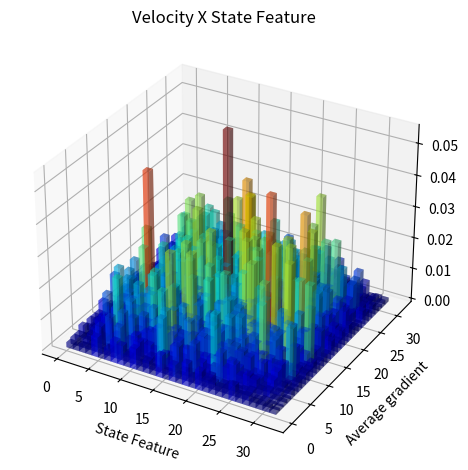
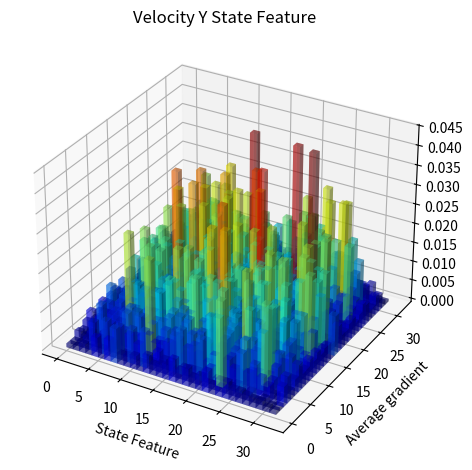
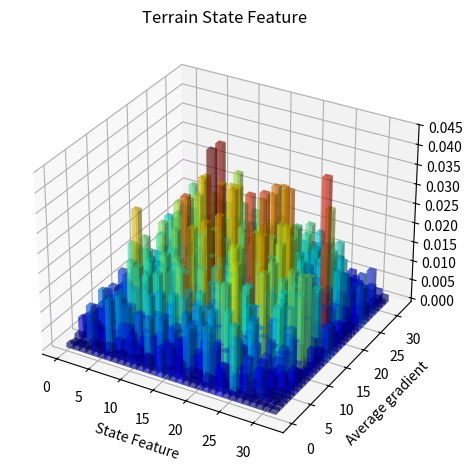

These figures' Python source, in order:

"""
Bar chart demo with pairs of bars grouped for easy comparison.
"""
from mpl_toolkits.mplot3d import Axes3D
import numpy as np
import matplotlib.pyplot as plt
import matplotlib.colors as colors
import matplotlib.cm as cm

bar_width = 0.35
terrain_shape = [32,32]
opacity = 0.4

grad = [0.0016378 , 0.00156294, 0.00225167, 0.00222466, 0.00632403,
        0.0022985 , 0.00393516, 0.00701326, 0.00622715, 0.00374444,
        0.00659865, 0.00243848, 0.00392422, 0.00234016, 0.00709856,
        0.00255103, 0.00538964, 0.00281675, 0.00716195, 0.0036122 ,
        0.00608605, 0.00391415, 0.00386751, 0.00305842, 0.00318574,
        0.00506418, 0.00271567, 0.00309278, 0.00185322, 0.00175238,
        0.00155903, 0.00097984, 0.00217352, 0.00047899, 0.0028862 ,
        0.00242593, 0.00866773, 0.00253552, 0.00376981, 0.01026084,
        0.00266477, 0.0039189 , 0.00756787, 0.00248352, 0.00427669,
        0.00365706, 0.00634972, 0.00508455, 0.01007679, 0.00297877,
        0.00323274, 0.0029295 , 0.00322023, 0.00409105, 0.00313202,
        0.0028662 , 0.00323687, 0.00261181, 0.00306942, 0.00355877,
        0.00143366, 0.00182262, 0.00104965, 0.00074746, 0.00221062,
        0.00213077, 0.00355409, 0.00556822, 0.00412781, 0.01106485,
        0.00608117, 0.0137784 , 0.00594269, 0.00788915, 0.00640753,
        0.00609509, 0.00532417, 0.01580878, 0.00506873, 0.00819359,
        0.00554428, 0.00875175, 0.01112121, 0.00586532, 0.00469887,
        0.00580675, 0.01096705, 0.00679122, 0.00870399, 0.00564624,
        0.00645455, 0.00575763, 0.00327765, 0.00387848, 0.00175689,
        0.00137496, 0.00388428, 0.00155562, 0.00438336, 0.00284942,
        0.00606404, 0.00715101, 0.00814856, 0.0052119 , 0.01169941,
        0.00672515, 0.00842714, 0.0091535 , 0.01113304, 0.01713091,
        0.01008522, 0.00897745, 0.00694241, 0.00696443, 0.00635418,
        0.00663477, 0.00676188, 0.00779879, 0.00634994, 0.00775695,
        0.00635862, 0.00530388, 0.00446102, 0.00494425, 0.00321143,
        0.00583571, 0.00255227, 0.00113026, 0.00249975, 0.00315114,
        0.00591994, 0.00736799, 0.00631596, 0.02131265, 0.00754073,
        0.01523226, 0.00701522, 0.0120755 , 0.00785124, 0.00878523,
        0.02160564, 0.00993871, 0.01103265, 0.0099601 , 0.01463411,
        0.00822343, 0.01119606, 0.01081976, 0.01941735, 0.01009691,
        0.01165   , 0.01133937, 0.01035944, 0.00920757, 0.00510526,
        0.00870049, 0.00473997, 0.00730483, 0.00357663, 0.00239042,
        0.00358428, 0.00421233, 0.00636132, 0.0043155 , 0.010009  ,
        0.00733297, 0.00820798, 0.01210156, 0.00869357, 0.00878145,
        0.01388286, 0.0084919 , 0.00971674, 0.0151281 , 0.00858312,
        0.00847299, 0.00913458, 0.00838515, 0.01143435, 0.01412709,
        0.01262607, 0.00748879, 0.00709471, 0.0080794 , 0.00658151,
        0.0085152 , 0.00956665, 0.00736104, 0.0082979 , 0.0082694 ,
        0.00262615, 0.0022794 , 0.00346849, 0.00400137, 0.01221757,
        0.00724537, 0.01014074, 0.009337  , 0.01303109, 0.01838438,
        0.0119307 , 0.01646372, 0.00896286, 0.01290397, 0.03141841,
        0.01227737, 0.01577936, 0.01108227, 0.01301664, 0.00992756,
        0.01503368, 0.00911954, 0.01287299, 0.01686912, 0.00977071,
        0.01160047, 0.00934554, 0.01118529, 0.008356  , 0.00782491,
        0.0059948 , 0.00751759, 0.00292737, 0.00313882, 0.00350757,
        0.00202189, 0.00661774, 0.00743396, 0.01147187, 0.01370423,
        0.01263942, 0.01357132, 0.01614882, 0.02269656, 0.01209997,
        0.01376382, 0.0196881 , 0.00945983, 0.01147498, 0.00904398,
        0.01043526, 0.00865128, 0.01424326, 0.00911623, 0.01136284,
        0.01097574, 0.01645425, 0.01087   , 0.01176744, 0.00730576,
        0.01031695, 0.01246672, 0.01014064, 0.00557157, 0.00347079,
        0.00249403, 0.00632172, 0.0031849 , 0.00647928, 0.00943949,
        0.01639715, 0.01011304, 0.01141216, 0.01225073, 0.01979466,
        0.01368338, 0.01228401, 0.01193865, 0.0105427 , 0.01262367,
        0.03010247, 0.01448676, 0.00892702, 0.01305431, 0.0109858 ,
        0.00957123, 0.00996199, 0.0113737 , 0.01071942, 0.01309462,
        0.01373835, 0.02770801, 0.01194591, 0.01277233, 0.00848028,
        0.01637189, 0.00429855, 0.00362686, 0.00373483, 0.00253301,
        0.01743408, 0.01179994, 0.01509697, 0.00994006, 0.02619721,
        0.01119516, 0.01379967, 0.0119511 , 0.01530195, 0.00870158,
        0.0115429 , 0.00869488, 0.01506643, 0.01409142, 0.02199216,
        0.00974966, 0.01589078, 0.01760227, 0.01375213, 0.0080212 ,
        0.01375011, 0.01274606, 0.01924119, 0.01088442, 0.01289575,
        0.01229199, 0.01585525, 0.00933752, 0.00376645, 0.00354075,
        0.0032377 , 0.00431184, 0.00937642, 0.01607349, 0.00962959,
        0.00800711, 0.01579468, 0.01608208, 0.00996333, 0.01320248,
        0.01462219, 0.01234382, 0.03018459, 0.01985129, 0.01227822,
        0.01528863, 0.0093423 , 0.01411294, 0.02422705, 0.01679468,
        0.01483193, 0.01381609, 0.02988321, 0.01224593, 0.01098257,
        0.01162605, 0.00747882, 0.00824192, 0.01413725, 0.00774966,
        0.00659665, 0.00458361, 0.01177283, 0.00231321, 0.00669459,
        0.00897322, 0.01107905, 0.0099799 , 0.01331088, 0.01027471,
        0.01633295, 0.01099826, 0.01199663, 0.01109839, 0.02373192,
        0.00814605, 0.01093   , 0.02377691, 0.0094531 , 0.0132911 ,
        0.01092582, 0.00868873, 0.01432833, 0.00967766, 0.01469365,
        0.0097153 , 0.01062912, 0.00911458, 0.01622547, 0.03182058,
        0.00833337, 0.01156949, 0.00450582, 0.00222119, 0.00361134,
        0.00401392, 0.00513891, 0.01255096, 0.0088992 , 0.04678901,
        0.0092645 , 0.01006368, 0.01161303, 0.01017309, 0.00980562,
        0.00933373, 0.00951747, 0.01192466, 0.01097841, 0.01001699,
        0.02060651, 0.01306697, 0.00803447, 0.01365654, 0.00943534,
        0.01154266, 0.01982277, 0.01701355, 0.01107771, 0.01174555,
        0.01284533, 0.01108834, 0.01564452, 0.01088912, 0.00478884,
        0.00270151, 0.00388565, 0.00329411, 0.01568174, 0.00895788,
        0.02712854, 0.00708737, 0.0159477 , 0.01346434, 0.01473746,
        0.02257533, 0.01061631, 0.01064365, 0.01244477, 0.00929743,
        0.03198494, 0.01834753, 0.01050384, 0.01369071, 0.01726013,
        0.0218418 , 0.01328104, 0.01410925, 0.01052737, 0.01264231,
        0.0334089 , 0.00890156, 0.00741499, 0.00646325, 0.00935529,
        0.02432805, 0.00472854, 0.00291207, 0.00403717, 0.00528164,
        0.00904043, 0.01304233, 0.01269669, 0.00929225, 0.02193575,
        0.00912396, 0.01085207, 0.01847528, 0.01432752, 0.01046385,
        0.02652229, 0.01440846, 0.01064422, 0.00923224, 0.01431999,
        0.0182651 , 0.01205233, 0.03097384, 0.01189313, 0.0139326 ,
        0.01577425, 0.01077836, 0.01016368, 0.01134777, 0.00852462,
        0.0233933 , 0.00547793, 0.00994725, 0.0093567 , 0.00280481,
        0.00385843, 0.00501564, 0.00880759, 0.00592133, 0.00857448,
        0.01041332, 0.01382021, 0.01606662, 0.0178093 , 0.01243115,
        0.01023067, 0.01271847, 0.00954695, 0.0114982 , 0.02119939,
        0.01581098, 0.0105774 , 0.01015742, 0.03229605, 0.00832819,
        0.02765287, 0.00983032, 0.04598448, 0.01111206, 0.01014766,
        0.03158962, 0.02153293, 0.01201798, 0.01397607, 0.00731487,
        0.00545502, 0.00579198, 0.00462588, 0.00390144, 0.00658147,
        0.00592284, 0.0109116 , 0.01471724, 0.01042939, 0.0104989 ,
        0.01927315, 0.0166508 , 0.0111659 , 0.01831297, 0.01050602,
        0.01046705, 0.00897967, 0.01004542, 0.00836467, 0.01084807,
        0.02027872, 0.02944032, 0.00843161, 0.01173939, 0.0187342 ,
        0.01108243, 0.03239136, 0.00950378, 0.00928894, 0.02745191,
        0.00616986, 0.01121914, 0.00579584, 0.00294202, 0.00453027,
        0.00279992, 0.00749189, 0.0046678 , 0.00818944, 0.01026245,
        0.0176856 , 0.02079291, 0.02216871, 0.01921291, 0.01248949,
        0.00950452, 0.01432011, 0.01013238, 0.01680755, 0.00983665,
        0.01014719, 0.00846186, 0.02440423, 0.02179235, 0.02862553,
        0.02472871, 0.01069611, 0.00931687, 0.01108791, 0.01520129,
        0.0402291 , 0.01367403, 0.01677784, 0.00594997, 0.00422947,
        0.00352826, 0.00342766, 0.00344474, 0.00560739, 0.00740037,
        0.00688671, 0.00804752, 0.01211566, 0.01301737, 0.02656469,
        0.03096246, 0.02291977, 0.02108324, 0.02082761, 0.00989333,
        0.02411046, 0.01903385, 0.01051632, 0.01784979, 0.03300792,
        0.01093718, 0.01104017, 0.0146773 , 0.01282621, 0.01326864,
        0.01421071, 0.01247962, 0.00874321, 0.00857805, 0.00759593,
        0.00954375, 0.00657031, 0.00576825, 0.00303064, 0.00360429,
        0.0073447 , 0.00761086, 0.00914463, 0.01022121, 0.02619725,
        0.01314652, 0.01476059, 0.01330642, 0.01492579, 0.01103411,
        0.01133889, 0.00726556, 0.01378442, 0.01910039, 0.01007553,
        0.02084955, 0.00954835, 0.00894974, 0.01710381, 0.01037234,
        0.01113109, 0.0112764 , 0.01076418, 0.00838692, 0.03267648,
        0.01222743, 0.00690587, 0.00737427, 0.00412053, 0.00272003,
        0.00394228, 0.00360037, 0.00771021, 0.00598142, 0.01028245,
        0.01842002, 0.00913399, 0.0203501 , 0.01546169, 0.01291306,
        0.01829636, 0.01197847, 0.01911287, 0.01481904, 0.01453873,
        0.01201292, 0.03742808, 0.02610589, 0.00988418, 0.02678629,
        0.02472485, 0.01188037, 0.01468935, 0.01276177, 0.01158731,
        0.01111671, 0.01632667, 0.0150909 , 0.0140218 , 0.00803856,
        0.00363987, 0.00532934, 0.00417776, 0.00448105, 0.00745075,
        0.00583989, 0.01211379, 0.00815761, 0.02921101, 0.01378708,
        0.0103938 , 0.01368409, 0.01396302, 0.01568545, 0.0546818 ,
        0.0147604 , 0.02536483, 0.04048662, 0.01274857, 0.00796165,
        0.0109223 , 0.01128115, 0.011182  , 0.00987245, 0.01931129,
        0.00906364, 0.02343979, 0.01671762, 0.01001313, 0.01337291,
        0.00646726, 0.01107309, 0.00804291, 0.00272852, 0.00341293,
        0.00396711, 0.00727748, 0.00700297, 0.00921599, 0.01015424,
        0.01824747, 0.03014988, 0.0102276 , 0.01103045, 0.01215343,
        0.01174222, 0.01829503, 0.03244702, 0.01109032, 0.03450185,
        0.01104904, 0.01290533, 0.00878352, 0.01041145, 0.02072658,
        0.01104277, 0.01115622, 0.01027648, 0.01669767, 0.01525042,
        0.01078959, 0.01262737, 0.00718466, 0.00806702, 0.00565053,
        0.00248501, 0.00738476, 0.00311762, 0.01013805, 0.00964584,
        0.02126131, 0.01918681, 0.01515384, 0.01049463, 0.01368909,
        0.01251602, 0.01678755, 0.01195492, 0.01534734, 0.00952325,
        0.02312711, 0.01005244, 0.0161312 , 0.01467998, 0.01448672,
        0.01051654, 0.01306444, 0.00975115, 0.01065717, 0.01201074,
        0.02931516, 0.0084731 , 0.02543244, 0.00924757, 0.00772252,
        0.00619596, 0.00526415, 0.00227772, 0.01065158, 0.00319668,
        0.00536546, 0.00760882, 0.00821634, 0.01057645, 0.01142522,
        0.01261592, 0.01744585, 0.01104241, 0.0178068 , 0.01283494,
        0.01106697, 0.01617124, 0.01198003, 0.01455926, 0.01081043,
        0.01079748, 0.01000867, 0.01412505, 0.01182148, 0.01833263,
        0.01731379, 0.01290954, 0.02118274, 0.0131336 , 0.01369139,
        0.02492922, 0.01707176, 0.00777727, 0.00428014, 0.00545641,
        0.00346062, 0.00566896, 0.00806709, 0.01428757, 0.00919786,
        0.00708378, 0.02045865, 0.01213553, 0.01047586, 0.0086488 ,
        0.02261969, 0.00889684, 0.01195248, 0.00988817, 0.01071156,
        0.00930972, 0.01869563, 0.0108304 , 0.01166318, 0.01060617,
        0.01662054, 0.01127155, 0.00977857, 0.00886398, 0.01860709,
        0.00790905, 0.00937066, 0.01175485, 0.006043  , 0.01151066,
        0.00371531, 0.00389049, 0.0059659 , 0.00276307, 0.0065589 ,
        0.00679075, 0.00831841, 0.01090127, 0.02198975, 0.02086316,
        0.01753454, 0.01331413, 0.00688773, 0.00978043, 0.01345943,
        0.01374855, 0.00900004, 0.01849911, 0.00683044, 0.01186076,
        0.01699031, 0.01825659, 0.00966565, 0.00981358, 0.00941898,
        0.00930408, 0.00808737, 0.00711192, 0.00946816, 0.00868959,
        0.0048745 , 0.01209148, 0.00398849, 0.00243876, 0.00768042,
        0.00829971, 0.00697716, 0.0061237 , 0.01516789, 0.00902823,
        0.0084751 , 0.0065389 , 0.01129162, 0.00755472, 0.01038956,
        0.0081142 , 0.01509772, 0.01163833, 0.00934232, 0.00774671,
        0.02205699, 0.00634496, 0.00866689, 0.00776279, 0.00923189,
        0.00797258, 0.01677383, 0.00749256, 0.00773942, 0.00740728,
        0.00902615, 0.01034494, 0.00695764, 0.00545954, 0.00340021,
        0.00401205, 0.00346937, 0.001098  , 0.00817188, 0.00364938,
        0.01167766, 0.00474182, 0.00748624, 0.01196403, 0.02351527,
        0.01596798, 0.00674312, 0.00627792, 0.00712042, 0.0108477 ,
        0.00897756, 0.00571866, 0.008621  , 0.00630092, 0.00722258,
        0.00528764, 0.0062036 , 0.01074405, 0.00745139, 0.00546935,
        0.01348233, 0.00927939, 0.00616685, 0.00464805, 0.00567389,
        0.00319399, 0.0031897 , 0.00156185, 0.00216042, 0.00203137,
        0.0048852 , 0.01369618, 0.00868484, 0.00800268, 0.00824651,
        0.00785242, 0.00936202, 0.0054493 , 0.00927845, 0.00591454,
        0.00778493, 0.00581598, 0.01079934, 0.00478146, 0.01044104,
        0.00697489, 0.00926237, 0.00517876, 0.00783168, 0.00478161,
        0.03152962, 0.00922981, 0.00836546, 0.01019985, 0.00687366,
        0.00588992, 0.01083293, 0.00320991, 0.0028088 , 0.00122807,
        0.00103573, 0.00128127, 0.00167532, 0.00283577, 0.00219692,
        0.00236564, 0.00266506, 0.00292901, 0.00298747, 0.00437842,
        0.00438583, 0.00322333, 0.00345629, 0.00270141, 0.00462243,
        0.00425216, 0.00361407, 0.00545672, 0.00289152, 0.003913  ,
        0.00284373, 0.0026508 , 0.00319694, 0.00269765, 0.00477913,
        0.00346997, 0.00259127, 0.0039238 , 0.00406522, 0.00150327,
        0.00264661, 0.00155151, 0.00207831, 0.00111526, 0.00528652,
        0.00187858, 0.00510754, 0.00334638, 0.00462515, 0.00287626,
        0.00684669, 0.00256442, 0.00434484, 0.00299601, 0.00506801,
        0.0035993 , 0.00413312, 0.00385568, 0.01278862, 0.00343005,
        0.0050505 , 0.00466545, 0.00369752, 0.00338511, 0.01267525,
        0.00444893, 0.01001322, 0.00297605, 0.00346123, 0.00313766,
        0.00518322, 0.00125192, 0.00155022, 0.00126376, 0.00100763,
        0.00113311, 0.00223106, 0.00179529, 0.00504157, 0.00270314,
        0.00547659, 0.00893857, 0.00281589, 0.0030048 , 0.00347925,
        0.00233606, 0.00463215, 0.00287899, 0.0034436 , 0.00396239,
        0.0058339 , 0.00353433, 0.00451299, 0.00288428, 0.00374657,
        0.00541827, 0.00249377, 0.00426269, 0.00428212, 0.00311141,
        0.00309029, 0.00260622, 0.00222427, 0.00219878, 0.00122602,
        0.0009125 , 0.00103756, 0.00145169, 0.00295386, 0.0075614 ,
        0.00400737, 0.00894696, 0.00382478, 0.00847025, 0.00212458,
        0.00885887, 0.00550666, 0.00943925, 0.00223165, 0.00521045,
        0.00374259, 0.00365333, 0.00224904, 0.00329699, 0.00351391,
        0.0035511 , 0.00259399, 0.00538926, 0.00308663, 0.00301944,
        0.00237054, 0.00336944, 0.0013757 , 0.00265044, 0.00076181,
        0.00190548, 0.00067965, 0.00107715, 0.00262277, 0.00202664,
        0.00346525, 0.00300452, 0.00435244, 0.00733634, 0.00559439,
        0.00683916, 0.00594451, 0.0062343 , 0.00673836, 0.00754993,
        0.00594682, 0.00614224, 0.00720946, 0.00950415, 0.01145583,
        0.00740447, 0.00860209, 0.01066693, 0.00533464, 0.0076323 ,
        0.0219424 , 0.00763499, 0.00594392, 0.01029513, 0.00586353,
        0.00854909, 0.00571514, 0.00422086, 0.00253901, 0.00515482,
        0.00222784, 0.0017862 , 0.0023785 , 0.0103039 , 0.00485465,
        0.00759547, 0.00754993, 0.01013552, 0.00407188, 0.0103802 ,
        0.00487287, 0.00943903, 0.00583783, 0.00888954, 0.00573418,
        0.00760999, 0.0041234 , 0.00993918, 0.00535213, 0.00951643,
        0.0161349 , 0.01623872, 0.01139286, 0.00749507, 0.00392885,
        0.01266537, 0.00533647, 0.00568633, 0.00397047, 0.00474536,
        0.00088406, 0.00684409, 0.003567  , 0.00380662, 0.00553041,
        0.00735763, 0.00743825, 0.00779732, 0.0091794 , 0.01082649,
        0.01021416, 0.00930953, 0.02447134, 0.0095509 , 0.00973563,
        0.011319  , 0.0083799 , 0.00825836, 0.01233757, 0.00962829,
        0.01020578, 0.0078051 , 0.00699262, 0.00825769, 0.01192941,
        0.00824622, 0.00782946, 0.0085739 , 0.00960991, 0.01466164,
        0.00459809, 0.00705248, 0.00450331, 0.00211745, 0.00525783,
        0.00287779, 0.00620059, 0.00613959, 0.0075075 , 0.00814247,
        0.00690357, 0.00973826, 0.00714156, 0.01011631, 0.01036486,
        0.01560758, 0.00627135, 0.01195893, 0.01112286, 0.01002636,
        0.00753971, 0.00806522, 0.00604123, 0.00985935, 0.00653302,
        0.01124256, 0.01268491, 0.00889315, 0.01034818, 0.01073167,
        0.00989818, 0.0209587 , 0.00411966, 0.00947113, 0.00139281,
        0.00420611, 0.00247204, 0.00306558, 0.00770689, 0.0075855 ,
        0.00875529, 0.00748377, 0.01008929, 0.01482299, 0.01404057,
        0.01184525, 0.01451741, 0.00940356, 0.01878779, 0.01374101,
        0.0121787 , 0.01153334, 0.02101672, 0.01049127, 0.01221899,
        0.00918243, 0.01984254, 0.01272384, 0.01415733, 0.00940215,
        0.01705867, 0.01112297, 0.01218194, 0.01897022, 0.00790687,
        0.00644341, 0.00832292, 0.00697701, 0.00348728, 0.00466296,
        0.01111166, 0.00527263, 0.0096911 , 0.0260804 , 0.01404479,
        0.01096657, 0.0084716 , 0.0133849 , 0.01371267, 0.01597663,
        0.01725665, 0.01555155, 0.00707024, 0.01964237, 0.00845808,
        0.0146882 , 0.00866274, 0.01312918, 0.01077469, 0.01397589,
        0.01101798, 0.02534778, 0.00827137, 0.01320191, 0.00600822,
        0.01833615, 0.00498819, 0.00981292, 0.00161114, 0.00366186,
        0.00539953, 0.00407587, 0.00951977, 0.00665235, 0.01003591,
        0.01272361, 0.01013894, 0.0119354 , 0.01124265, 0.00978248,
        0.0124336 , 0.01108116, 0.02469064, 0.01152215, 0.01704376,
        0.01205787, 0.01707919, 0.01990612, 0.019174  , 0.01045654,
        0.01335888, 0.01319457, 0.01127072, 0.01206816, 0.01218232,
        0.01120894, 0.00830801, 0.00801868, 0.01451873, 0.00984665,
        0.00320168, 0.00384594, 0.00362026, 0.00451607, 0.00799095,
        0.00566353, 0.00903474, 0.01067597, 0.01148709, 0.02209921,
        0.01795508, 0.0145337 , 0.01112451, 0.01247386, 0.00780459,
        0.02455472, 0.01865613, 0.01754577, 0.01149857, 0.01348591,
        0.00714189, 0.01923753, 0.00830669, 0.01268108, 0.00895829,
        0.01352654, 0.00813922, 0.01290958, 0.00903834, 0.01175996,
        0.00706254, 0.01373382, 0.00413127, 0.00546196, 0.00519622,
        0.00238575, 0.00996479, 0.00759128, 0.01680105, 0.0103772 ,
        0.00779424, 0.01133162, 0.02062547, 0.01400551, 0.01141088,
        0.00890677, 0.01089613, 0.01270946, 0.02094733, 0.01533845,
        0.03021167, 0.014033  , 0.03063149, 0.01825858, 0.0140412 ,
        0.01009253, 0.01523586, 0.01328144, 0.01322956, 0.00846788,
        0.00902504, 0.01730758, 0.00605709, 0.0059388 , 0.00509868,
        0.00401495, 0.00378235, 0.00411182, 0.00487876, 0.00473629,
        0.00861637, 0.02385113, 0.0079534 , 0.01360548, 0.00870307,
        0.01193672, 0.00907211, 0.01889688, 0.01274364, 0.01032478,
        0.01095218, 0.02348579, 0.01192032, 0.03557207, 0.01822591,
        0.01490708, 0.01147757, 0.01794436, 0.01445427, 0.01878485,
        0.00782927, 0.0149064 , 0.00817307, 0.01180117, 0.00638501,
        0.01374455, 0.00223757, 0.00548942, 0.00440942, 0.0030719 ,
        0.00602718, 0.00542627, 0.01442057, 0.01413479, 0.01916734,
        0.00986526, 0.01201931, 0.01122971, 0.01219711, 0.01062447,
        0.01506171, 0.01599828, 0.01091557, 0.01049687, 0.0113403 ,
        0.01083414, 0.01840238, 0.01963199, 0.01082738, 0.01085183,
        0.02141015, 0.01772919, 0.01006475, 0.01224207, 0.01900627,
        0.00990708, 0.007198  , 0.00769866, 0.00895463, 0.00392544,
        0.00276383, 0.00341422, 0.00638195, 0.00615564, 0.01166797,
        0.02004557, 0.01060299, 0.02046601, 0.01021291, 0.01227864,
        0.01161914, 0.01039569, 0.01167602, 0.02002526, 0.01523868,
        0.01222998, 0.01503393, 0.01869077, 0.00870485, 0.01849252,
        0.00910803, 0.0115042 , 0.00820241, 0.0245033 , 0.00808381,
        0.02392152, 0.01299428, 0.01131135, 0.00613554, 0.02215774,
        0.00293081, 0.00465005, 0.00325003, 0.00245807, 0.00649039,
        0.01745027, 0.00955902, 0.0105046 , 0.02214778, 0.01210691,
        0.0119417 , 0.01002507, 0.01731549, 0.0131836 , 0.01015257,
        0.01246691, 0.01133476, 0.01000693, 0.01363028, 0.00977553,
        0.01160006, 0.01426717, 0.01378233, 0.01851043, 0.01934495,
        0.00949704, 0.01497663, 0.01042287, 0.00991405, 0.01864229,
        0.0060193 , 0.00991466, 0.00342397, 0.00449401, 0.00743453,
        0.00249011, 0.00828138, 0.00555732, 0.01699129, 0.02073103,
        0.01674513, 0.01386744, 0.01851057, 0.01555657, 0.01048534,
        0.01173678, 0.01122063, 0.01259452, 0.0081106 , 0.0235232 ,
        0.01283524, 0.02726275, 0.01224087, 0.00976305, 0.01606966,
        0.01319379, 0.00764445, 0.01905878, 0.00962168, 0.01184696,
        0.0054517 , 0.02398259, 0.00579362, 0.01873123, 0.00305329,
        0.00380795, 0.00390271, 0.00311329, 0.00765292, 0.00537106,
        0.00954682, 0.00853361, 0.01144043, 0.03556975, 0.01305473,
        0.01462702, 0.01571658, 0.01246198, 0.02029027, 0.01074706,
        0.01334218, 0.01123303, 0.01247536, 0.01566392, 0.01179956,
        0.02587443, 0.01777604, 0.01325404, 0.0200207 , 0.01090694,
        0.02083567, 0.01282412, 0.00849458, 0.02571478, 0.00701187,
        0.01413053, 0.0039687 , 0.01031878, 0.00385509, 0.00282314,
        0.00718762, 0.0053154 , 0.0094012 , 0.02441686, 0.01008159,
        0.0257674 , 0.00892858, 0.03242823, 0.01375333, 0.01612932,
        0.01312516, 0.01182156, 0.01021632, 0.01487424, 0.01458282,
        0.01453949, 0.00979745, 0.01685952, 0.00874209, 0.02661535,
        0.0120976 , 0.01802266, 0.00922117, 0.01491337, 0.00644523,
        0.02110152, 0.00825854, 0.01919137, 0.00194019, 0.0067649 ,
        0.00365866, 0.00417467, 0.00931307, 0.0074775 , 0.01362668,
        0.00912076, 0.02897756, 0.00901825, 0.01105822, 0.01168948,
        0.02663292, 0.01005115, 0.02471913, 0.013596  , 0.02160007,
        0.01615108, 0.01243602, 0.01421083, 0.02021131, 0.03939603,
        0.0199807 , 0.00924123, 0.01269284, 0.00887526, 0.01283215,
        0.00858307, 0.01134743, 0.01119268, 0.00533612, 0.00790866,
        0.0035759 , 0.00358927, 0.00224459, 0.00274231, 0.00631706,
        0.00615126, 0.00705843, 0.01144193, 0.00869885, 0.01278681,
        0.01591932, 0.03427815, 0.01750876, 0.01482013, 0.00893779,
        0.0169754 , 0.00771802, 0.01473898, 0.01404402, 0.01642452,
        0.02083787, 0.01604832, 0.00998802, 0.01823396, 0.01466975,
        0.01357703, 0.00813554, 0.01270046, 0.00775503, 0.01733158,
        0.00600375, 0.00750135, 0.00162517, 0.003459  , 0.00349295,
        0.0035669 , 0.00648376, 0.00851411, 0.01104694, 0.01770279,
        0.00976635, 0.010441  , 0.01989955, 0.02919879, 0.01721593,
        0.01156487, 0.01849531, 0.01231634, 0.01147414, 0.01973838,
        0.01192445, 0.03697477, 0.01505474, 0.01019438, 0.01162095,
        0.01298007, 0.01196611, 0.01031949, 0.02661751, 0.01301656,
        0.02282405, 0.01134011, 0.00879627, 0.00551212, 0.00390695,
        0.00456136, 0.00333576, 0.00578411, 0.00637164, 0.00532535,
        0.0099067 , 0.01576045, 0.02076584, 0.02153187, 0.0180357 ,
        0.01936112, 0.00868533, 0.01987544, 0.02686441, 0.01194574,
        0.01763867, 0.01482801, 0.00856478, 0.03099558, 0.02257583,
        0.0121787 , 0.00736531, 0.01335659, 0.00704633, 0.01365288,
        0.00845229, 0.04428694, 0.0141301 , 0.02289792, 0.00657673,
        0.00770774, 0.00302618, 0.00486735, 0.00292194, 0.00767928,
        0.00988426, 0.00748099, 0.00887691, 0.01035968, 0.0105287 ,
        0.01404635, 0.01360216, 0.01161056, 0.01135691, 0.03168236,
        0.01121195, 0.02845741, 0.02178917, 0.01179934, 0.01205994,
        0.01393978, 0.0144608 , 0.00989504, 0.01200992, 0.01554167,
        0.01219006, 0.01031697, 0.01018419, 0.01965965, 0.00802501,
        0.00975534, 0.01046047, 0.00883066, 0.00455169, 0.00313267,
        0.00314021, 0.00299206, 0.00692486, 0.00699143, 0.01828378,
        0.01161306, 0.00861413, 0.01580442, 0.02197128, 0.02760772,
        0.0200496 , 0.02617571, 0.00963643, 0.01049116, 0.0271881 ,
        0.04326072, 0.00856263, 0.01581661, 0.01884569, 0.01192044,
        0.01372867, 0.01214899, 0.00843585, 0.02089093, 0.01134219,
        0.02277949, 0.02197019, 0.01411992, 0.00417286, 0.00800249,
        0.00529142, 0.00443126, 0.00960077, 0.00322254, 0.00621849,
        0.00734495, 0.01215849, 0.01501481, 0.01009546, 0.01043051,
        0.01567012, 0.01277969, 0.00953687, 0.01249721, 0.01182837,
        0.01677971, 0.01262942, 0.01065209, 0.02240578, 0.01126101,
        0.01159728, 0.00950714, 0.01122643, 0.0419089 , 0.01799437,
        0.01831057, 0.01004901, 0.01942405, 0.00954222, 0.02026768,
        0.00720486, 0.02004927, 0.00673016, 0.00620901, 0.00783436,
        0.00545329, 0.00757554, 0.01483748, 0.00689579, 0.01249023,
        0.0089797 , 0.01348212, 0.01486917, 0.01144182, 0.0129191 ,
        0.0193785 , 0.01409112, 0.01217361, 0.00846681, 0.01344657,
        0.00859713, 0.01277034, 0.00765724, 0.02191523, 0.00832051,
        0.01276242, 0.01055644, 0.02425558, 0.01489386, 0.01178527,
        0.00680124, 0.01014028, 0.00404686, 0.00790666, 0.00333333,
        0.00519219, 0.00259511, 0.00493618, 0.01432973, 0.01192772,
        0.01461544, 0.00783765, 0.0103004 , 0.01952171, 0.01297828,
        0.0125788 , 0.01183067, 0.01760654, 0.01090672, 0.00869862,
        0.01638401, 0.01739103, 0.01148273, 0.01349941, 0.00859005,
        0.01022731, 0.01573811, 0.02294968, 0.01364054, 0.00987455,
        0.01809389, 0.02777451, 0.00770572, 0.02844512, 0.00552221,
        0.01138748, 0.00305173, 0.00235264, 0.00726196, 0.00328367,
        0.00524766, 0.00458284, 0.00704075, 0.02491532, 0.01874658,
        0.01294764, 0.00894416, 0.02923924, 0.00907948, 0.01432951,
        0.00895863, 0.0104382 , 0.00886298, 0.01070675, 0.01375781,
        0.01088333, 0.00729471, 0.01012216, 0.01103663, 0.02625461,
        0.00936445, 0.01664468, 0.01236164, 0.00952938, 0.00544356,
        0.0276547 , 0.00531365, 0.01358236, 0.00289035, 0.00265037,
        0.00155696, 0.00736441, 0.0097544 , 0.00645333, 0.00725087,
        0.00675693, 0.00774332, 0.00740113, 0.01127594, 0.00669321,
        0.00662555, 0.00774938, 0.0080928 , 0.0084765 , 0.0068196 ,
        0.01023536, 0.01577532, 0.00918815, 0.01768954, 0.01050787,
        0.00757733, 0.0204038 , 0.00935769, 0.01086643, 0.00920591,
        0.01265575, 0.00645238, 0.00832355, 0.00593723, 0.00690408,
        0.00357955, 0.00481259, 0.00426813, 0.00173931, 0.00339866,
        0.01508057, 0.00547699, 0.00706088, 0.00631346, 0.0214781 ,
        0.00714349, 0.01028671, 0.00604209, 0.00964225, 0.00614582,
        0.00757025, 0.00934601, 0.00890481, 0.00497387, 0.00902746,
        0.00761262, 0.00790432, 0.01076515, 0.01123568, 0.01761521,
        0.02809488, 0.00531482, 0.01196478, 0.01140627, 0.01652287,
        0.0046439 , 0.0053101 , 0.00254053, 0.00411435, 0.00119806,
        0.00233179, 0.00352477, 0.00303557, 0.00347274, 0.00489227,
        0.00382412, 0.00293675, 0.00485886, 0.00382525, 0.0050049 ,
        0.00608352, 0.00573414, 0.00367486, 0.00407333, 0.00253623,
        0.00320149, 0.00284217, 0.00249747, 0.00560998, 0.00296855,
        0.00634124, 0.00383983, 0.00311589, 0.00482118, 0.00564756,
        0.00269282, 0.00469161, 0.00283906, 0.00249067, 0.00120145,
        0.00137885, 0.0014279 , 0.00096981, 0.0026244 , 0.00410301,
        0.00438085, 0.00356701, 0.00234021, 0.00691502, 0.00234622,
        0.00356557, 0.00482863, 0.00359662, 0.00250855, 0.00372598,
        0.00331875, 0.00424098, 0.00496556, 0.00440432, 0.00312909,
        0.0059657 , 0.00468122, 0.00481492, 0.00264924, 0.0034366 ,
        0.00321205, 0.00761812, 0.00415283, 0.0035632 , 0.00260821,
        0.00424548, 0.00090281, 0.00069032, 0.00112577, 0.00133302,
        0.00201219, 0.00127512, 0.00302395, 0.00179296, 0.00385954,
        0.0021653 , 0.00289267, 0.0025052 , 0.00276942, 0.00314238,
        0.00398347, 0.0021562 , 0.00720543, 0.00253462, 0.00340532,
        0.00514092, 0.00356403, 0.00193769, 0.00284479, 0.00395554,
        0.00373373, 0.00627569, 0.00310438, 0.00256578, 0.00228932,
        0.00191162, 0.00236793, 0.00121008, 0.00105859, 0.00083325,
        0.00073049, 0.00097618, 0.00141448, 0.00249897, 0.0020483 ,
        0.00246721, 0.00256411, 0.00472592, 0.00469363, 0.00716557,
        0.00438295, 0.00302776, 0.00258379, 0.004207  , 0.00696058,
        0.0072628 , 0.0045354 , 0.00347995, 0.00308461, 0.00299919,
        0.00300798, 0.00240132, 0.00258872, 0.00682293, 0.00374882,
        0.00499596, 0.00546874, 0.00230478, 0.00172495, 0.00225035,
        0.00295463, 0.00134134, 0.00175875, 0.00200833, 0.01011265,
        0.00550483, 0.00495767, 0.01324798, 0.00525079, 0.00769484,
        0.0078553 , 0.00405646, 0.00569695, 0.01148375, 0.00665886,
        0.01225031, 0.00629081, 0.00509335, 0.0063331 , 0.01220752,
        0.00517207, 0.00635753, 0.01394674, 0.00887796, 0.00515648,
        0.00517573, 0.01647434, 0.00600059, 0.00930671, 0.00370498,
        0.0074206 , 0.00291663, 0.0018521 , 0.00182297, 0.00515776,
        0.00404715, 0.00508184, 0.00333009, 0.00829981, 0.00640038,
        0.01338169, 0.01170669, 0.00560978, 0.01093775, 0.00665205,
        0.00549689, 0.0069704 , 0.00573831, 0.00889403, 0.00693114,
        0.00728062, 0.01164934, 0.00573535, 0.00875264, 0.00646791,
        0.00887476, 0.00794547, 0.00933666, 0.01144707, 0.00575105,
        0.00404102, 0.00579926, 0.00378701, 0.00536007, 0.00238147,
        0.00230598, 0.00468882, 0.00291167, 0.00705645, 0.00821035,
        0.00737901, 0.01299657, 0.0099027 , 0.01101357, 0.00895048,
        0.00879471, 0.01497802, 0.01087475, 0.00999417, 0.008209  ,
        0.00944411, 0.00641133, 0.00784603, 0.00854269, 0.01210045,
        0.00927398, 0.00768769, 0.0068687 , 0.01701757, 0.01054065,
        0.00928527, 0.00634501, 0.01089254, 0.00713919, 0.00485836,
        0.00405038, 0.00563161, 0.00319441, 0.00415889, 0.00247023,
        0.01156196, 0.00552687, 0.00735331, 0.00708095, 0.00725909,
        0.01444786, 0.00822269, 0.01887262, 0.00882551, 0.01542237,
        0.00978963, 0.01583591, 0.00690037, 0.01204664, 0.01029085,
        0.01354062, 0.00819742, 0.01492963, 0.00726687, 0.02257431,
        0.01028854, 0.00786761, 0.00766023, 0.0146301 , 0.00541746,
        0.00763482, 0.00426356, 0.00563558, 0.00320259, 0.00637404,
        0.0052247 , 0.00468987, 0.00815725, 0.00708069, 0.00922683,
        0.00900918, 0.01998948, 0.01922185, 0.01403227, 0.01229538,
        0.01890199, 0.00844912, 0.01122285, 0.00851978, 0.014789  ,
        0.00873443, 0.01356679, 0.00800286, 0.0119602 , 0.00981567,
        0.01054109, 0.01021023, 0.02733307, 0.00915835, 0.01105097,
        0.00758709, 0.01111663, 0.01031652, 0.0064037 , 0.00976442,
        0.00343107, 0.00408413, 0.00357623, 0.00391693, 0.00611678,
        0.00893935, 0.01095341, 0.01145035, 0.01092993, 0.01448268,
        0.01169179, 0.00971352, 0.01165773, 0.01042566, 0.01097949,
        0.02146871, 0.01553818, 0.01048149, 0.01612298, 0.01315688,
        0.01052466, 0.01998552, 0.01100396, 0.01011749, 0.00892944,
        0.01640058, 0.01353072, 0.01167758, 0.00695277, 0.0082654 ,
        0.0069094 , 0.00739178, 0.00312983, 0.00279356, 0.00437405,
        0.0040866 , 0.00670914, 0.0063921 , 0.01202553, 0.0089592 ,
        0.01412221, 0.01582334, 0.01098359, 0.00822014, 0.02200478,
        0.01783703, 0.02206986, 0.01887767, 0.01086496, 0.012152  ,
        0.01125524, 0.01070695, 0.01123247, 0.01033844, 0.01604664,
        0.01089663, 0.01792644, 0.01205166, 0.01084207, 0.02481009,
        0.00739925, 0.01734246, 0.0052481 , 0.01287242, 0.00445425,
        0.00322331, 0.0069364 , 0.00864336, 0.00578946, 0.00616982,
        0.01038779, 0.03030369, 0.01125228, 0.01832746, 0.00823289,
        0.01753502, 0.00894377, 0.0125909 , 0.01829978, 0.0120225 ,
        0.01044064, 0.01991483, 0.0112063 , 0.01248234, 0.01172391,
        0.01274165, 0.02823974, 0.01160849, 0.01921704, 0.01421334,
        0.01487959, 0.01043864, 0.01233919, 0.01767402, 0.00937695,
        0.00858606, 0.00368524, 0.00368112, 0.00396426, 0.00311544,
        0.0085431 , 0.00727268, 0.01419879, 0.00760449, 0.01960476,
        0.00830396, 0.01477853, 0.00858994, 0.01394546, 0.01226337,
        0.03607756, 0.02861527, 0.01028163, 0.03095707, 0.01601709,
        0.01441319, 0.01648978, 0.01953986, 0.01980742, 0.01706129,
        0.01295894, 0.01194037, 0.01125047, 0.01071603, 0.00810023,
        0.00985319, 0.00490725, 0.00637427, 0.00351672, 0.0067938 ,
        0.00351231, 0.00266635, 0.01018804, 0.01904308, 0.01153379,
        0.02151139, 0.01459067, 0.01580661, 0.01017347, 0.01101872,
        0.00982073, 0.0142691 , 0.00915748, 0.01293772, 0.01653759,
        0.01290271, 0.01909146, 0.01333513, 0.01402615, 0.01236379,
        0.01581471, 0.01643661, 0.01163897, 0.03071214, 0.01617737,
        0.01282094, 0.01778687, 0.01430963, 0.00690143, 0.02340975,
        0.00404824, 0.00386339, 0.00497275, 0.00353059, 0.00739577,
        0.0174608 , 0.01656501, 0.01538834, 0.00977801, 0.01260535,
        0.01238611, 0.01550191, 0.01678853, 0.01103857, 0.01099017,
        0.02147112, 0.01173425, 0.01121786, 0.0314173 , 0.01370112,
        0.0235443 , 0.02475114, 0.01300523, 0.01057812, 0.01931076,
        0.01165163, 0.02323111, 0.00935864, 0.01668512, 0.0227583 ,
        0.01717466, 0.01185678, 0.00684849, 0.00483833, 0.00875566,
        0.00329366, 0.00772584, 0.01006711, 0.00785905, 0.00972132,
        0.01603401, 0.01622523, 0.01819318, 0.01421844, 0.01320419,
        0.01763119, 0.01580447, 0.01467819, 0.01932663, 0.01113541,
        0.01183056, 0.01823247, 0.00995551, 0.0124445 , 0.03771534,
        0.02872211, 0.01180881, 0.01515388, 0.01369384, 0.01869113,
        0.00838   , 0.01809799, 0.01323952, 0.02165438, 0.00324918,
        0.00341655, 0.00441362, 0.00401285, 0.01337553, 0.0113504 ,
        0.01087838, 0.01115405, 0.02331703, 0.01030396, 0.02228953,
        0.01345836, 0.01593695, 0.00940661, 0.02243287, 0.00919232,
        0.02533639, 0.01810939, 0.01498344, 0.01117977, 0.01372146,
        0.01244221, 0.01404992, 0.01971398, 0.01043065, 0.00994237,
        0.02636544, 0.008626  , 0.01051676, 0.00837199, 0.00645861,
        0.00708987, 0.00476592, 0.00885953, 0.00300761, 0.00284463,
        0.00760201, 0.00888777, 0.01379768, 0.01897584, 0.01325118,
        0.01134927, 0.01069166, 0.01061086, 0.01411546, 0.01665225,
        0.00951601, 0.04411951, 0.00936089, 0.01580005, 0.01479282,
        0.01286057, 0.01109703, 0.01428058, 0.0195634 , 0.03700421,
        0.0212099 , 0.00960096, 0.00955757, 0.01499569, 0.01572639,
        0.01064815, 0.00542246, 0.01686366, 0.00338068, 0.00851092,
        0.00541332, 0.00306644, 0.00697207, 0.00782318, 0.01035391,
        0.01332605, 0.01163912, 0.01191392, 0.01621929, 0.01359802,
        0.01489791, 0.01094647, 0.0231087 , 0.01338951, 0.01063627,
        0.01016399, 0.0138389 , 0.01609736, 0.01232436, 0.02521671,
        0.01062297, 0.00857857, 0.01240251, 0.01428118, 0.02915783,
        0.00875568, 0.00776008, 0.01157028, 0.00669485, 0.00608202,
        0.00282017, 0.00574832, 0.0026678 , 0.0026125 , 0.00912991,
        0.00604728, 0.01347616, 0.01278183, 0.01116851, 0.01211804,
        0.01702325, 0.01299152, 0.01887958, 0.01990546, 0.01306111,
        0.02052356, 0.02012343, 0.01241578, 0.01228766, 0.01119676,
        0.00898119, 0.00934748, 0.02371358, 0.02422139, 0.01933024,
        0.01397338, 0.00934737, 0.01654211, 0.00684153, 0.01110617,
        0.00882873, 0.01011802, 0.00535846, 0.00384998, 0.00377611,
        0.00367232, 0.00791348, 0.0066595 , 0.00824097, 0.02043531,
        0.02531876, 0.02233831, 0.0103619 , 0.01135466, 0.0111662 ,
        0.01723248, 0.01013566, 0.01038143, 0.01480848, 0.01726545,
        0.0234156 , 0.01648979, 0.01026553, 0.02518201, 0.02601345,
        0.01300724, 0.02698931, 0.00981597, 0.01388467, 0.01443304,
        0.0141392 , 0.01074557, 0.009314  , 0.00522627, 0.00308588,
        0.00594982, 0.00285143, 0.0032456 , 0.00624415, 0.00655866,
        0.00774493, 0.01145004, 0.01212772, 0.02578731, 0.01121442,
        0.01793309, 0.01528759, 0.01677528, 0.0421508 , 0.00987861,
        0.03144387, 0.0159151 , 0.02071975, 0.018883  , 0.01060249,
        0.01135391, 0.03280051, 0.0189121 , 0.01531839, 0.02301886,
        0.00904311, 0.00921431, 0.01016515, 0.00948243, 0.01136332,
        0.00795473, 0.00496937, 0.0031704 , 0.00356796, 0.00396957,
        0.00665664, 0.00660527, 0.00994866, 0.00920997, 0.01196196,
        0.01059612, 0.0264834 , 0.01069243, 0.01321574, 0.01279663,
        0.01481589, 0.01074732, 0.01214837, 0.011541  , 0.01590231,
        0.0138774 , 0.01735499, 0.01432335, 0.03421604, 0.01321226,
        0.03416584, 0.01216831, 0.01685097, 0.0100378 , 0.00921928,
        0.00980709, 0.01188762, 0.00793258, 0.00280973, 0.0039341 ,
        0.00366755, 0.0048816 , 0.00715093, 0.00776025, 0.01900657,
        0.01357515, 0.00994479, 0.01231132, 0.03007246, 0.01101914,
        0.0267261 , 0.030028  , 0.00974376, 0.01314214, 0.01591966,
        0.01421243, 0.01166792, 0.02036442, 0.01758123, 0.0106353 ,
        0.01204765, 0.02070365, 0.00958376, 0.01747604, 0.01012979,
        0.01034256, 0.01228625, 0.03897257, 0.0077147 , 0.0159136 ,
        0.00680722, 0.00311443, 0.00428283, 0.00301894, 0.01661293,
        0.00690098, 0.01417241, 0.00906046, 0.01751213, 0.00821341,
        0.02973298, 0.00944598, 0.01240159, 0.01964219, 0.02912906,
        0.02925314, 0.01338186, 0.01134943, 0.01461043, 0.01132798,
        0.01697245, 0.00952955, 0.03255333, 0.02137939, 0.02282856,
        0.01379169, 0.01407572, 0.00958657, 0.01679574, 0.02193201,
        0.00600489, 0.00931289, 0.00337258, 0.0043383 , 0.0030191 ,
        0.00285532, 0.00822133, 0.01042546, 0.01509792, 0.01266723,
        0.01464184, 0.01169048, 0.01044212, 0.01155341, 0.00999547,
        0.01656925, 0.01967565, 0.01076905, 0.01203404, 0.01301328,
        0.01507655, 0.01329886, 0.01351473, 0.01141503, 0.01320618,
        0.01602254, 0.01048179, 0.01159526, 0.01075155, 0.01383953,
        0.01944525, 0.01837547, 0.00593635, 0.01291063, 0.00254125,
        0.00577258, 0.00316817, 0.00563686, 0.00972457, 0.00963435,
        0.01130967, 0.00940668, 0.01670783, 0.00904376, 0.01199415,
        0.01482183, 0.01396749, 0.01371277, 0.01280791, 0.01837731,
        0.00912728, 0.01418146, 0.00915117, 0.00915714, 0.01015777,
        0.01211506, 0.00988544, 0.01310789, 0.01124414, 0.01523356,
        0.01644387, 0.00898589, 0.01079299, 0.01198414, 0.01574999,
        0.00787022, 0.00306976, 0.01015942, 0.00345976, 0.00740865,
        0.01490391, 0.00921279, 0.01679254, 0.01333167, 0.00984455,
        0.00936298, 0.00976584, 0.01218419, 0.01045336, 0.01467435,
        0.01243004, 0.013872  , 0.02104274, 0.02439503, 0.01197241,
        0.01084568, 0.021245  , 0.01090257, 0.01970954, 0.01329428,
        0.01867748, 0.01276421, 0.0086541 , 0.01149723, 0.01136716,
        0.01033823, 0.01071902, 0.00871707, 0.00469178, 0.00488728,
        0.00554577, 0.00238623, 0.0157484 , 0.0087811 , 0.01070769,
        0.00620336, 0.0123502 , 0.01092821, 0.01128816, 0.01979909,
        0.00828937, 0.00841074, 0.01090436, 0.01637461, 0.00949108,
        0.01526973, 0.0096234 , 0.00893451, 0.02712417, 0.01238643,
        0.01912006, 0.0153722 , 0.02058865, 0.01487386, 0.00903835,
        0.02595256, 0.0067038 , 0.00818341, 0.00543294, 0.00554857,
        0.00397673, 0.00317421, 0.00243183, 0.00266787, 0.00806238,
        0.02128291, 0.00713615, 0.00863477, 0.01430624, 0.01873927,
        0.0114803 , 0.00912813, 0.01049791, 0.01978575, 0.00926836,
        0.01417207, 0.00828121, 0.00824864, 0.00857658, 0.00832406,
        0.0084882 , 0.01143681, 0.00801759, 0.01351878, 0.00674674,
        0.00973537, 0.00726419, 0.01111389, 0.016687  , 0.00885636,
        0.00409695, 0.00784095, 0.0019339 , 0.00802248, 0.00151208,
        0.002999  , 0.0048033 , 0.00602228, 0.00992774, 0.00559199,
        0.00968684, 0.00879195, 0.00874223, 0.00770023, 0.00634285,
        0.01028878, 0.0072214 , 0.00692825, 0.008491  , 0.00700213,
        0.0063251 , 0.00671125, 0.0058693 , 0.00887816, 0.00752553,
        0.0056809 , 0.00850184, 0.01436487, 0.00724506, 0.00644296,
        0.00680836, 0.00536607, 0.00457717, 0.00898463, 0.00179185,
        0.00286463, 0.00511491, 0.00225175, 0.00653539, 0.00593067,
        0.00414755, 0.0057784 , 0.00717817, 0.01054134, 0.00899704,
        0.02560104, 0.01037703, 0.00756928, 0.00696474, 0.01102747,
        0.00669665, 0.01464507, 0.00607704, 0.0087546 , 0.00780884,
        0.00663386, 0.01023355, 0.01246198, 0.01601538, 0.00645115,
        0.00607979, 0.01078984, 0.00346542, 0.00574759, 0.00506745,
        0.0048649 , 0.00183327, 0.00512797, 0.00163411, 0.00140684,
        0.0017361 , 0.00262493, 0.00399463, 0.00843216, 0.00312221,
        0.00353521, 0.00424916, 0.00417518, 0.00380299, 0.00504594,
        0.00367842, 0.00944509, 0.00344064, 0.00373894, 0.00393951,
        0.0031585 , 0.00304483, 0.00458442, 0.00356753, 0.00459965,
        0.00333869, 0.00469246, 0.00298499, 0.00387466, 0.00261067,
        0.00558634, 0.00228328, 0.00301559, 0.00103833, 0.00152408,
        0.00185196, 0.00083168, 0.00288156, 0.00449315, 0.00429652,
        0.00477895, 0.00447152, 0.0043422 , 0.00263282, 0.00462366,
        0.00311689, 0.00469349, 0.00406591, 0.01028033, 0.00758118,
        0.00565323, 0.00335689, 0.00366353, 0.00261951, 0.0044228 ,
        0.00632994, 0.00340073, 0.00488538, 0.00464286, 0.00360308,
        0.00369183, 0.00601696, 0.00357379, 0.00136439, 0.00762181,
        0.00100441, 0.00175043]

print("Number of state features: ", len(grad))


# Working with multiple figure windows and subplots
import matplotlib.pyplot as plt
import numpy as np

terrain_items = terrain_shape[0]*terrain_shape[1]

ter_ind = 0
_x = np.arange(terrain_shape[0])
_y = np.arange(terrain_shape[1])
_xx, _yy = np.meshgrid(_x, _y)
x, y = _xx.ravel(), _yy.ravel()
top = grad[ter_ind*terrain_items:terrain_items*(ter_ind+1)]
bottom = np.zeros_like(top)
width = depth = 1

fig1 = plt.figure(ter_ind+1)
ax1 = fig1.add_subplot(111, projection='3d')
ax1.set_xlabel('State Feature')
ax1.set_ylabel('Average gradient')
ax1.set_title('Velocity X State Feature')
offset = np.array(top)
fracs = offset.astype(float)/offset.max()
norm = colors.Normalize(fracs.min(), fracs.max())
colour_ = cm.jet(norm(fracs))
rects1 = ax1.bar3d(x, y, bottom, width, depth, top,
                 alpha=opacity,
                 color=colour_,
                 )
plt.tight_layout()
plt.savefig("input_grads" + str(ter_ind) + ".svg")
plt.savefig("input_grads" + str(ter_ind) + ".png")

ter_ind = 1
top = grad[ter_ind*terrain_items:terrain_items*(ter_ind+1)]
fig1 = plt.figure(ter_ind+1)
ax1 = fig1.add_subplot(111, projection='3d')
ax1.set_xlabel('State Feature')
ax1.set_ylabel('Average gradient')
ax1.set_title('Velocity Y State Feature')
offset = np.array(top)
fracs = offset.astype(float)/offset.max()
norm = colors.Normalize(fracs.min(), fracs.max())
colour_ = cm.jet(norm(fracs))
rects1 = ax1.bar3d(x, y, bottom, width, depth, top,
                 alpha=opacity,
                 color=colour_,
                 )
plt.tight_layout()
plt.savefig("input_grads" + str(ter_ind) + ".svg")
plt.savefig("input_grads" + str(ter_ind) + ".png")

ter_ind = 2
top = grad[ter_ind*terrain_items:terrain_items*(ter_ind+1)]
fig1 = plt.figure(ter_ind+1)
ax1 = fig1.add_subplot(111, projection='3d')
ax1.set_xlabel('State Feature')
ax1.set_ylabel('Average gradient')
ax1.set_title('Terrain State Feature')
offset = np.array(top)
fracs = offset.astype(float)/offset.max()
norm = colors.Normalize(fracs.min(), fracs.max())
colour_ = cm.jet(norm(fracs))
rects1 = ax1.bar3d(x, y, bottom, width, depth, top,
                 alpha=opacity,
                 color=colour_,
                # cmap=plt.cm.Spectral
                 )
plt.tight_layout()
plt.savefig("input_grads" + str(ter_ind) + ".svg")
plt.savefig("input_grads" + str(ter_ind) + ".png")

plt.figure(4)
plt.xlabel('State Feature')
plt.ylabel('Average gradient')
plt.title('Character State Feature')
index = np.arange(len(grad)- 3*terrain_items)
rects2 = plt.bar(index, grad[3*terrain_items:len(grad) ], bar_width,
                 alpha=opacity,
                 # color='b',
                 )
plt.tight_layout()
plt.savefig("input_grads.svg")
plt.savefig("input_grads.png")

# plt.xticks(index + bar_width / 2, ('A', 'B', 'C', 'D', 'E'))
plt.legend()

plt.tight_layout()
plt.show()
